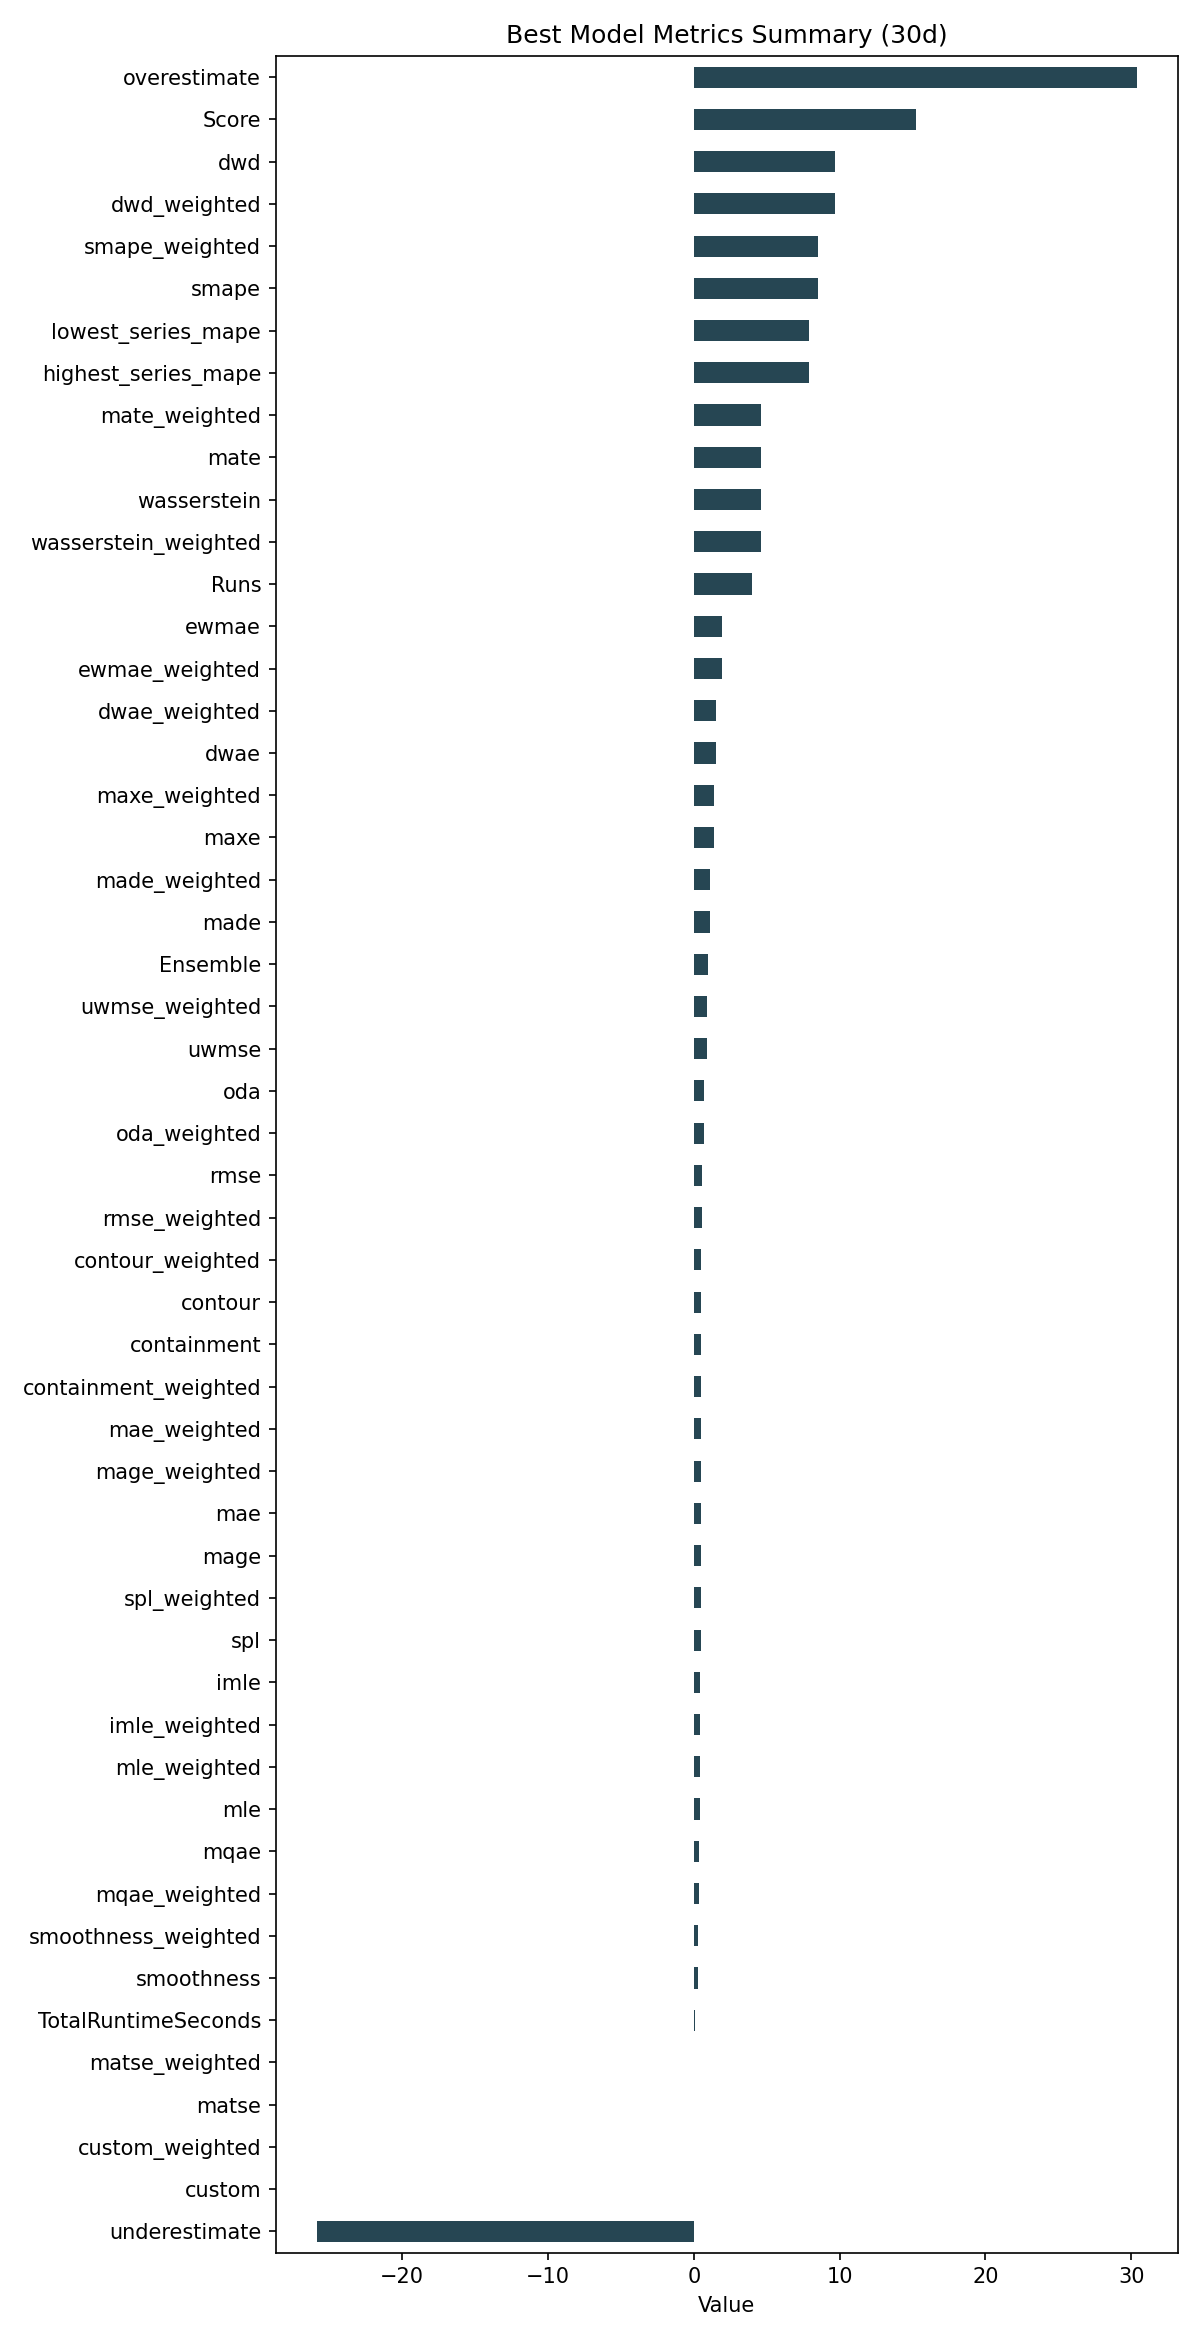

Data behind this chart, as committed beside it:
ID, Model, ModelParameters, TransformationParameters, Ensemble, Runs, smape, mae, rmse, made, mage, custom, underestimate, mle, overestimate, imle, spl, containment, contour, maxe, oda, dwae, mqae, ewmae
5cf9be82a99bbffaccd4e3d9e38a8654, Ensemble, {"model_name": "BestN", "model_count": 3…, {}, 1, 4, 8.522, 0.4686, 0.5727, 1.095, 0.4686, 0.0, -25.86, 0.4049, 30.36, 0.4239, 0.4663, 0.4917, 0.5, 1.36, 0.6917, 1.551, 0.3559, 1.909
